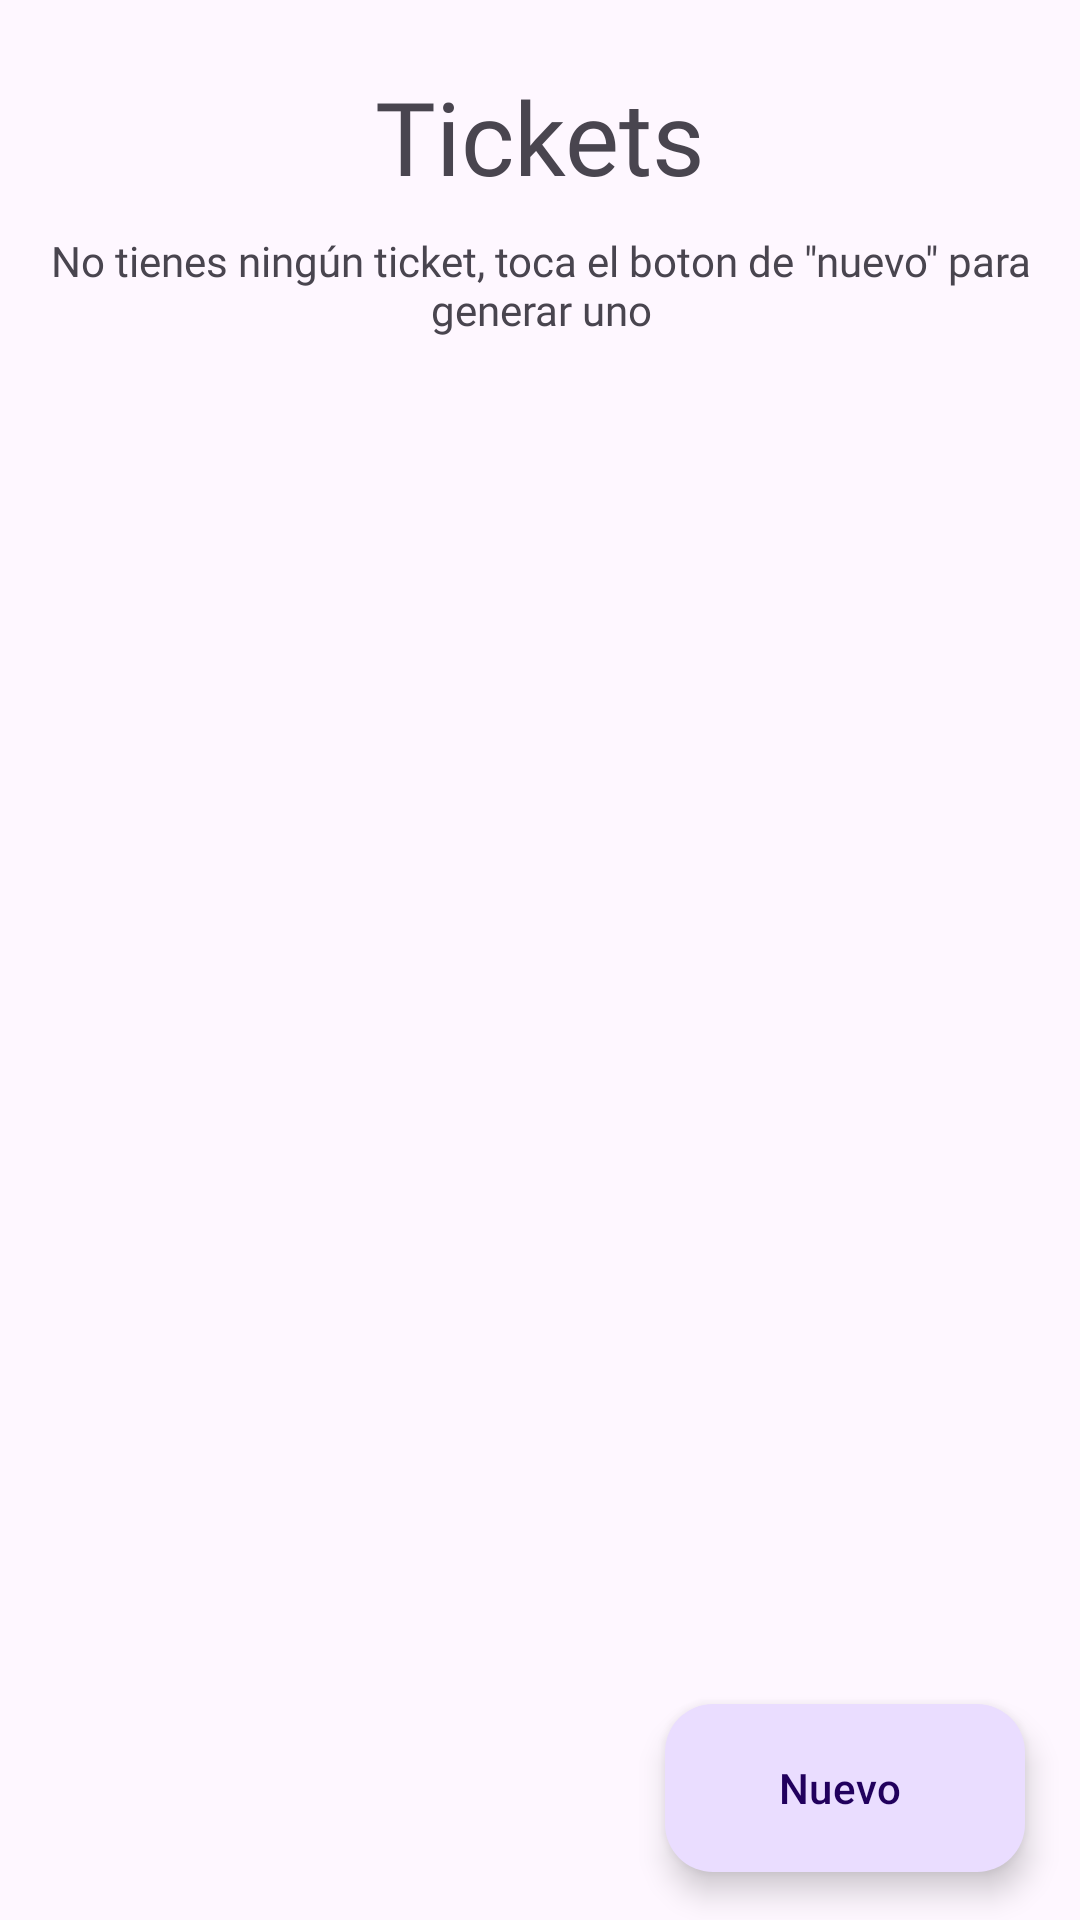

Produce the Android XML layout that renders to this screen, including the resource entries it uses.
<!-- AndroidManifest.xml: application theme Theme.CRUDPerfil2 -->
<!-- res/layout/activity_main.xml -->
<androidx.constraintlayout.widget.ConstraintLayout
    xmlns:android="http://schemas.android.com/apk/res/android"
    xmlns:app="http://schemas.android.com/apk/res-auto"
    xmlns:tools="http://schemas.android.com/tools"
    android:id="@+id/main"
    android:layout_width="match_parent"
    android:layout_height="match_parent"
    tools:context=".MainActivity">

    <TextView
        android:id="@+id/textView2"
        android:layout_width="wrap_content"
        android:layout_height="wrap_content"
        android:fontFamily="@font/montserrat_medium"
        android:text="Tickets"
        android:textSize="34sp"
        app:layout_constraintBottom_toBottomOf="parent"
        app:layout_constraintEnd_toEndOf="parent"
        app:layout_constraintStart_toStartOf="parent"
        app:layout_constraintTop_toTopOf="parent"
        app:layout_constraintVertical_bias="0.038" />

    <com.google.android.material.floatingactionbutton.ExtendedFloatingActionButton
        android:id="@+id/btn_Nuevo"
        android:layout_width="wrap_content"
        android:layout_height="wrap_content"
        android:layout_gravity="bottom|end"
        android:layout_margin="16dp"
        android:contentDescription="Nuevo"
        android:text="Nuevo"
        app:icon="@drawable/ic_add"
        app:layout_constraintBottom_toBottomOf="parent"
        app:layout_constraintEnd_toEndOf="parent"
        app:layout_constraintHorizontal_bias="0.989"
        app:layout_constraintStart_toStartOf="parent"
        app:layout_constraintTop_toTopOf="parent"
        app:layout_constraintVertical_bias="1.0" />

    <TextView
        android:id="@+id/textView3"
        android:layout_width="370dp"
        android:layout_height="46dp"
        android:fontFamily="@font/montserrat_medium"
        android:text="No tienes ningún ticket, toca el boton de &quot;nuevo&quot; para generar uno"
        android:textAlignment="center"
        app:layout_constraintBottom_toBottomOf="parent"
        app:layout_constraintEnd_toEndOf="parent"
        app:layout_constraintStart_toStartOf="parent"
        app:layout_constraintTop_toTopOf="parent"
        app:layout_constraintVertical_bias="0.13" />

    <androidx.recyclerview.widget.RecyclerView
        android:id="@+id/rcvDatos"
        android:layout_width="390dp"
        android:layout_height="551dp"
        app:layout_constraintBottom_toBottomOf="parent"
        app:layout_constraintEnd_toEndOf="parent"
        app:layout_constraintHorizontal_bias="1.0"
        app:layout_constraintStart_toStartOf="parent"
        app:layout_constraintTop_toTopOf="parent"
        app:layout_constraintVertical_bias="0.377" />

</androidx.constraintlayout.widget.ConstraintLayout>
<!-- resources referenced by this layout -->
<resources>
  <style name="Theme.CRUDPerfil2" parent="Base.Theme.CRUDPerfil2" />
  <style name="Base.Theme.CRUDPerfil2" parent="Theme.Material3.DayNight.NoActionBar">
          
          
      </style>
</resources>
